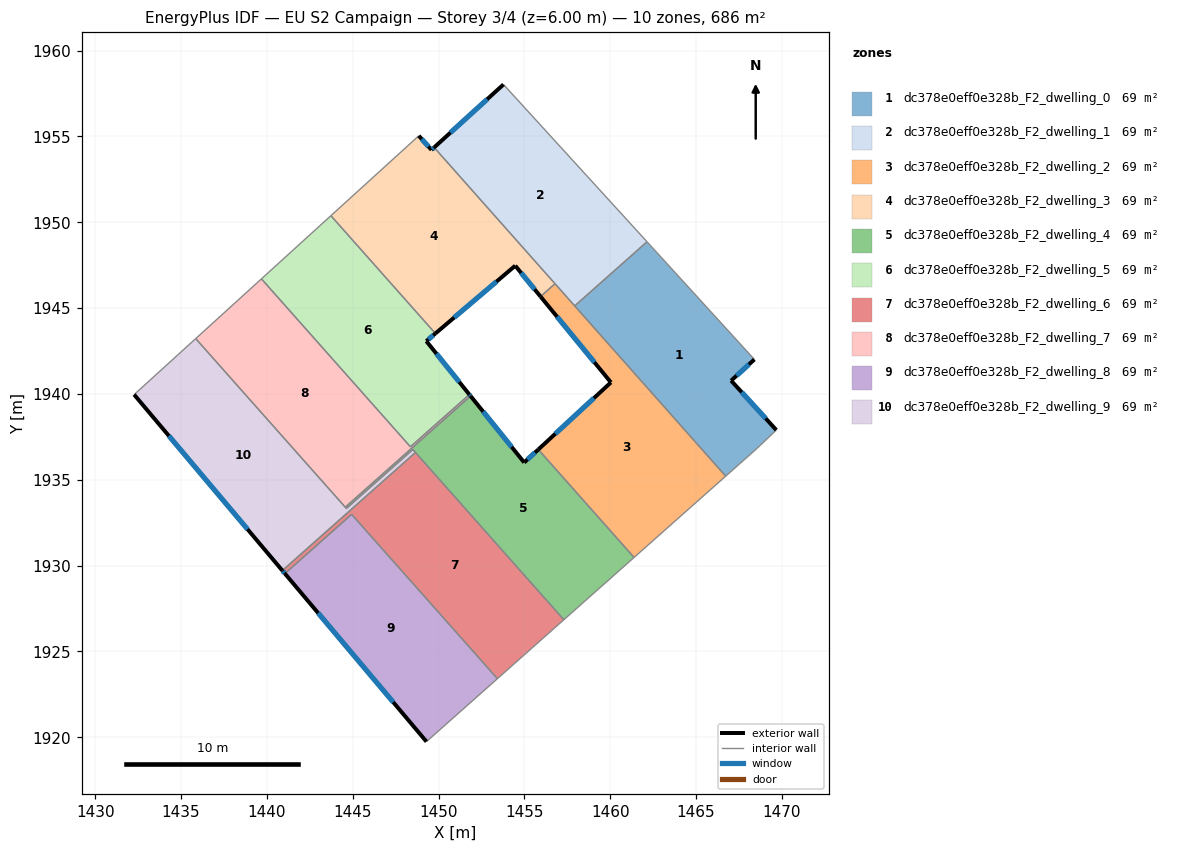
=== STOREY PLAN SPEC (per zone: floor XY polygon, exterior-wall plan segments, windows/doors) ===
zone 1: dc378e0eff0e328b_F2_dwelling_0  (68.6 m²)
  floor: (1468.40, 1942.01) (1467.04, 1940.78) (1469.68, 1937.90) (1468.73, 1936.99) (1468.57, 1936.84) (1466.73, 1935.21) (1457.93, 1945.13) (1462.15, 1948.87)
  exterior wall: (1467.04, 1940.78) – (1468.40, 1942.01)  [1.8 m]
    window: (1467.36, 1941.06) – (1468.08, 1941.72)  [1.5 m²]
  exterior wall: (1469.68, 1937.90) – (1467.04, 1940.78)  [3.9 m]
    window: (1469.06, 1938.57) – (1467.66, 1940.10)  [3.3 m²]
  interior walls: 6
zone 2: dc378e0eff0e328b_F2_dwelling_1  (68.6 m²)
  floor: (1453.78, 1958.03) (1462.15, 1948.87) (1457.93, 1945.13) (1449.74, 1954.36)
  exterior wall: (1453.78, 1958.03) – (1449.74, 1954.36)  [5.5 m]
    window: (1452.83, 1957.17) – (1450.69, 1955.22)  [4.6 m²]
  interior walls: 4
zone 3: dc378e0eff0e328b_F2_dwelling_2  (68.6 m²)
  floor: (1460.04, 1940.67) (1455.94, 1945.67) (1456.78, 1946.42) (1466.73, 1935.21) (1461.39, 1930.47) (1455.81, 1936.76)
  exterior wall: (1460.04, 1940.67) – (1455.81, 1936.76)  [5.8 m]
    window: (1459.05, 1939.75) – (1456.81, 1937.68)  [4.9 m²]
  exterior wall: (1455.94, 1945.67) – (1460.04, 1940.67)  [6.5 m]
    window: (1456.90, 1944.50) – (1459.08, 1941.85)  [5.5 m²]
  interior walls: 5
zone 4: dc378e0eff0e328b_F2_dwelling_3  (68.6 m²)
  floor: (1449.74, 1954.36) (1456.78, 1946.42) (1455.94, 1945.67) (1454.47, 1947.47) (1449.82, 1943.52) (1443.73, 1950.38) (1448.85, 1955.04) (1449.59, 1954.22)
  exterior wall: (1449.59, 1954.22) – (1448.85, 1955.04)  [1.1 m]
    window: (1449.41, 1954.41) – (1449.02, 1954.85)  [0.9 m²]
  exterior wall: (1449.74, 1954.36) – (1449.59, 1954.22)  [0.2 m]
    window: (1449.71, 1954.33) – (1449.63, 1954.25)  [0.2 m²]
  exterior wall: (1454.47, 1947.47) – (1455.94, 1945.67)  [2.3 m]
    window: (1454.81, 1947.05) – (1455.60, 1946.10)  [2.0 m²]
  exterior wall: (1449.82, 1943.52) – (1454.47, 1947.47)  [6.1 m]
    window: (1450.91, 1944.45) – (1453.38, 1946.54)  [5.1 m²]
  interior walls: 4
zone 5: dc378e0eff0e328b_F2_dwelling_4  (68.6 m²)
  floor: (1455.81, 1936.76) (1461.39, 1930.47) (1457.30, 1926.84) (1448.50, 1936.76) (1444.63, 1933.33) (1444.57, 1933.40) (1451.87, 1939.88) (1454.99, 1936.00)
  exterior wall: (1454.99, 1936.00) – (1451.87, 1939.88)  [5.0 m]
    window: (1454.26, 1936.91) – (1452.60, 1938.97)  [4.2 m²]
  exterior wall: (1455.81, 1936.76) – (1454.99, 1936.00)  [1.1 m]
    window: (1455.62, 1936.58) – (1455.18, 1936.18)  [0.9 m²]
  interior walls: 7
zone 6: dc378e0eff0e328b_F2_dwelling_5  (68.6 m²)
  floor: (1449.82, 1943.52) (1449.29, 1943.07) (1451.80, 1939.96) (1448.36, 1936.92) (1439.68, 1946.70) (1443.73, 1950.38)
  exterior wall: (1451.80, 1939.96) – (1449.29, 1943.07)  [4.0 m]
    window: (1451.21, 1940.70) – (1449.88, 1942.34)  [3.4 m²]
  exterior wall: (1449.29, 1943.07) – (1449.82, 1943.52)  [0.7 m]
    window: (1449.41, 1943.18) – (1449.69, 1943.42)  [0.6 m²]
  interior walls: 4
zone 7: dc378e0eff0e328b_F2_dwelling_6  (68.6 m²)
  floor: (1448.65, 1936.59) (1457.30, 1926.84) (1453.43, 1923.41) (1444.94, 1932.98) (1441.05, 1929.53) (1440.90, 1929.71)
  exterior wall: (1440.90, 1929.71) – (1441.05, 1929.53)  [0.2 m]
    window: (1440.93, 1929.67) – (1441.01, 1929.58)  [0.2 m²]
  interior walls: 5
zone 8: dc378e0eff0e328b_F2_dwelling_7  (68.6 m²)
  floor: (1451.80, 1939.96) (1451.87, 1939.88) (1444.57, 1933.40) (1435.85, 1943.22) (1439.68, 1946.70) (1448.36, 1936.92)
  exterior wall: (1451.87, 1939.88) – (1451.80, 1939.96)  [0.1 m]
    window: (1451.85, 1939.90) – (1451.81, 1939.94)  [0.1 m²]
  interior walls: 5
zone 9: dc378e0eff0e328b_F2_dwelling_8  (68.6 m²)
  floor: (1444.94, 1932.98) (1453.43, 1923.41) (1449.30, 1919.74) (1441.05, 1929.53)
  exterior wall: (1441.05, 1929.53) – (1449.30, 1919.74)  [12.8 m]
    window: (1442.99, 1927.24) – (1447.36, 1922.04)  [10.8 m²]
  interior walls: 3
zone 10: dc378e0eff0e328b_F2_dwelling_9  (68.6 m²)
  floor: (1448.50, 1936.76) (1448.65, 1936.59) (1440.90, 1929.71) (1432.27, 1939.96) (1435.85, 1943.22) (1444.63, 1933.33)
  exterior wall: (1432.27, 1939.96) – (1440.90, 1929.71)  [13.4 m]
    window: (1434.29, 1937.55) – (1438.87, 1932.12)  [11.3 m²]
  interior walls: 6

=== DERIVED (storey summary) ===
Building: EU S2 Campaign
Storey: 3 of 4  (floor level z = 6.00 m)
Storey gross floor area: 686.0 m²
Zones on this storey: 10
  - dc378e0eff0e328b_F2_dwelling_0: floor 68.6 m²; exterior wall 5.7 m (17.2 m²); 2 window(s) 4.8 m²; WWR 28.1%
  - dc378e0eff0e328b_F2_dwelling_1: floor 68.6 m²; exterior wall 5.5 m (16.4 m²); 1 window(s) 4.6 m²; WWR 28.1%
  - dc378e0eff0e328b_F2_dwelling_2: floor 68.6 m²; exterior wall 12.2 m (36.7 m²); 2 window(s) 10.3 m²; WWR 28.1%
  - dc378e0eff0e328b_F2_dwelling_3: floor 68.6 m²; exterior wall 9.7 m (29.2 m²); 4 window(s) 8.2 m²; WWR 28.1%
  - dc378e0eff0e328b_F2_dwelling_4: floor 68.6 m²; exterior wall 6.1 m (18.3 m²); 2 window(s) 5.1 m²; WWR 28.1%
  - dc378e0eff0e328b_F2_dwelling_5: floor 68.6 m²; exterior wall 4.7 m (14.1 m²); 2 window(s) 4.0 m²; WWR 28.1%
  - dc378e0eff0e328b_F2_dwelling_6: floor 68.6 m²; exterior wall 0.2 m (0.7 m²); 1 window(s) 0.2 m²; WWR 28.1%
  - dc378e0eff0e328b_F2_dwelling_7: floor 68.6 m²; exterior wall 0.1 m (0.3 m²); 1 window(s) 0.1 m²; WWR 28.1%
  - dc378e0eff0e328b_F2_dwelling_8: floor 68.6 m²; exterior wall 12.8 m (38.4 m²); 1 window(s) 10.8 m²; WWR 28.1%
  - dc378e0eff0e328b_F2_dwelling_9: floor 68.6 m²; exterior wall 13.4 m (40.2 m²); 1 window(s) 11.3 m²; WWR 28.1%
Zone adjacency (shared interzone walls):
  - dc378e0eff0e328b_F2_dwelling_0 ↔ dc378e0eff0e328b_F2_dwelling_1
  - dc378e0eff0e328b_F2_dwelling_0 ↔ dc378e0eff0e328b_F2_dwelling_2
  - dc378e0eff0e328b_F2_dwelling_1 ↔ dc378e0eff0e328b_F2_dwelling_2
  - dc378e0eff0e328b_F2_dwelling_1 ↔ dc378e0eff0e328b_F2_dwelling_3
  - dc378e0eff0e328b_F2_dwelling_2 ↔ dc378e0eff0e328b_F2_dwelling_3
  - dc378e0eff0e328b_F2_dwelling_2 ↔ dc378e0eff0e328b_F2_dwelling_4
  - dc378e0eff0e328b_F2_dwelling_3 ↔ dc378e0eff0e328b_F2_dwelling_5
  - dc378e0eff0e328b_F2_dwelling_4 ↔ dc378e0eff0e328b_F2_dwelling_6
  - dc378e0eff0e328b_F2_dwelling_4 ↔ dc378e0eff0e328b_F2_dwelling_7
  - dc378e0eff0e328b_F2_dwelling_4 ↔ dc378e0eff0e328b_F2_dwelling_9
  - dc378e0eff0e328b_F2_dwelling_5 ↔ dc378e0eff0e328b_F2_dwelling_7
  - dc378e0eff0e328b_F2_dwelling_6 ↔ dc378e0eff0e328b_F2_dwelling_8
  - dc378e0eff0e328b_F2_dwelling_6 ↔ dc378e0eff0e328b_F2_dwelling_9
  - dc378e0eff0e328b_F2_dwelling_7 ↔ dc378e0eff0e328b_F2_dwelling_9